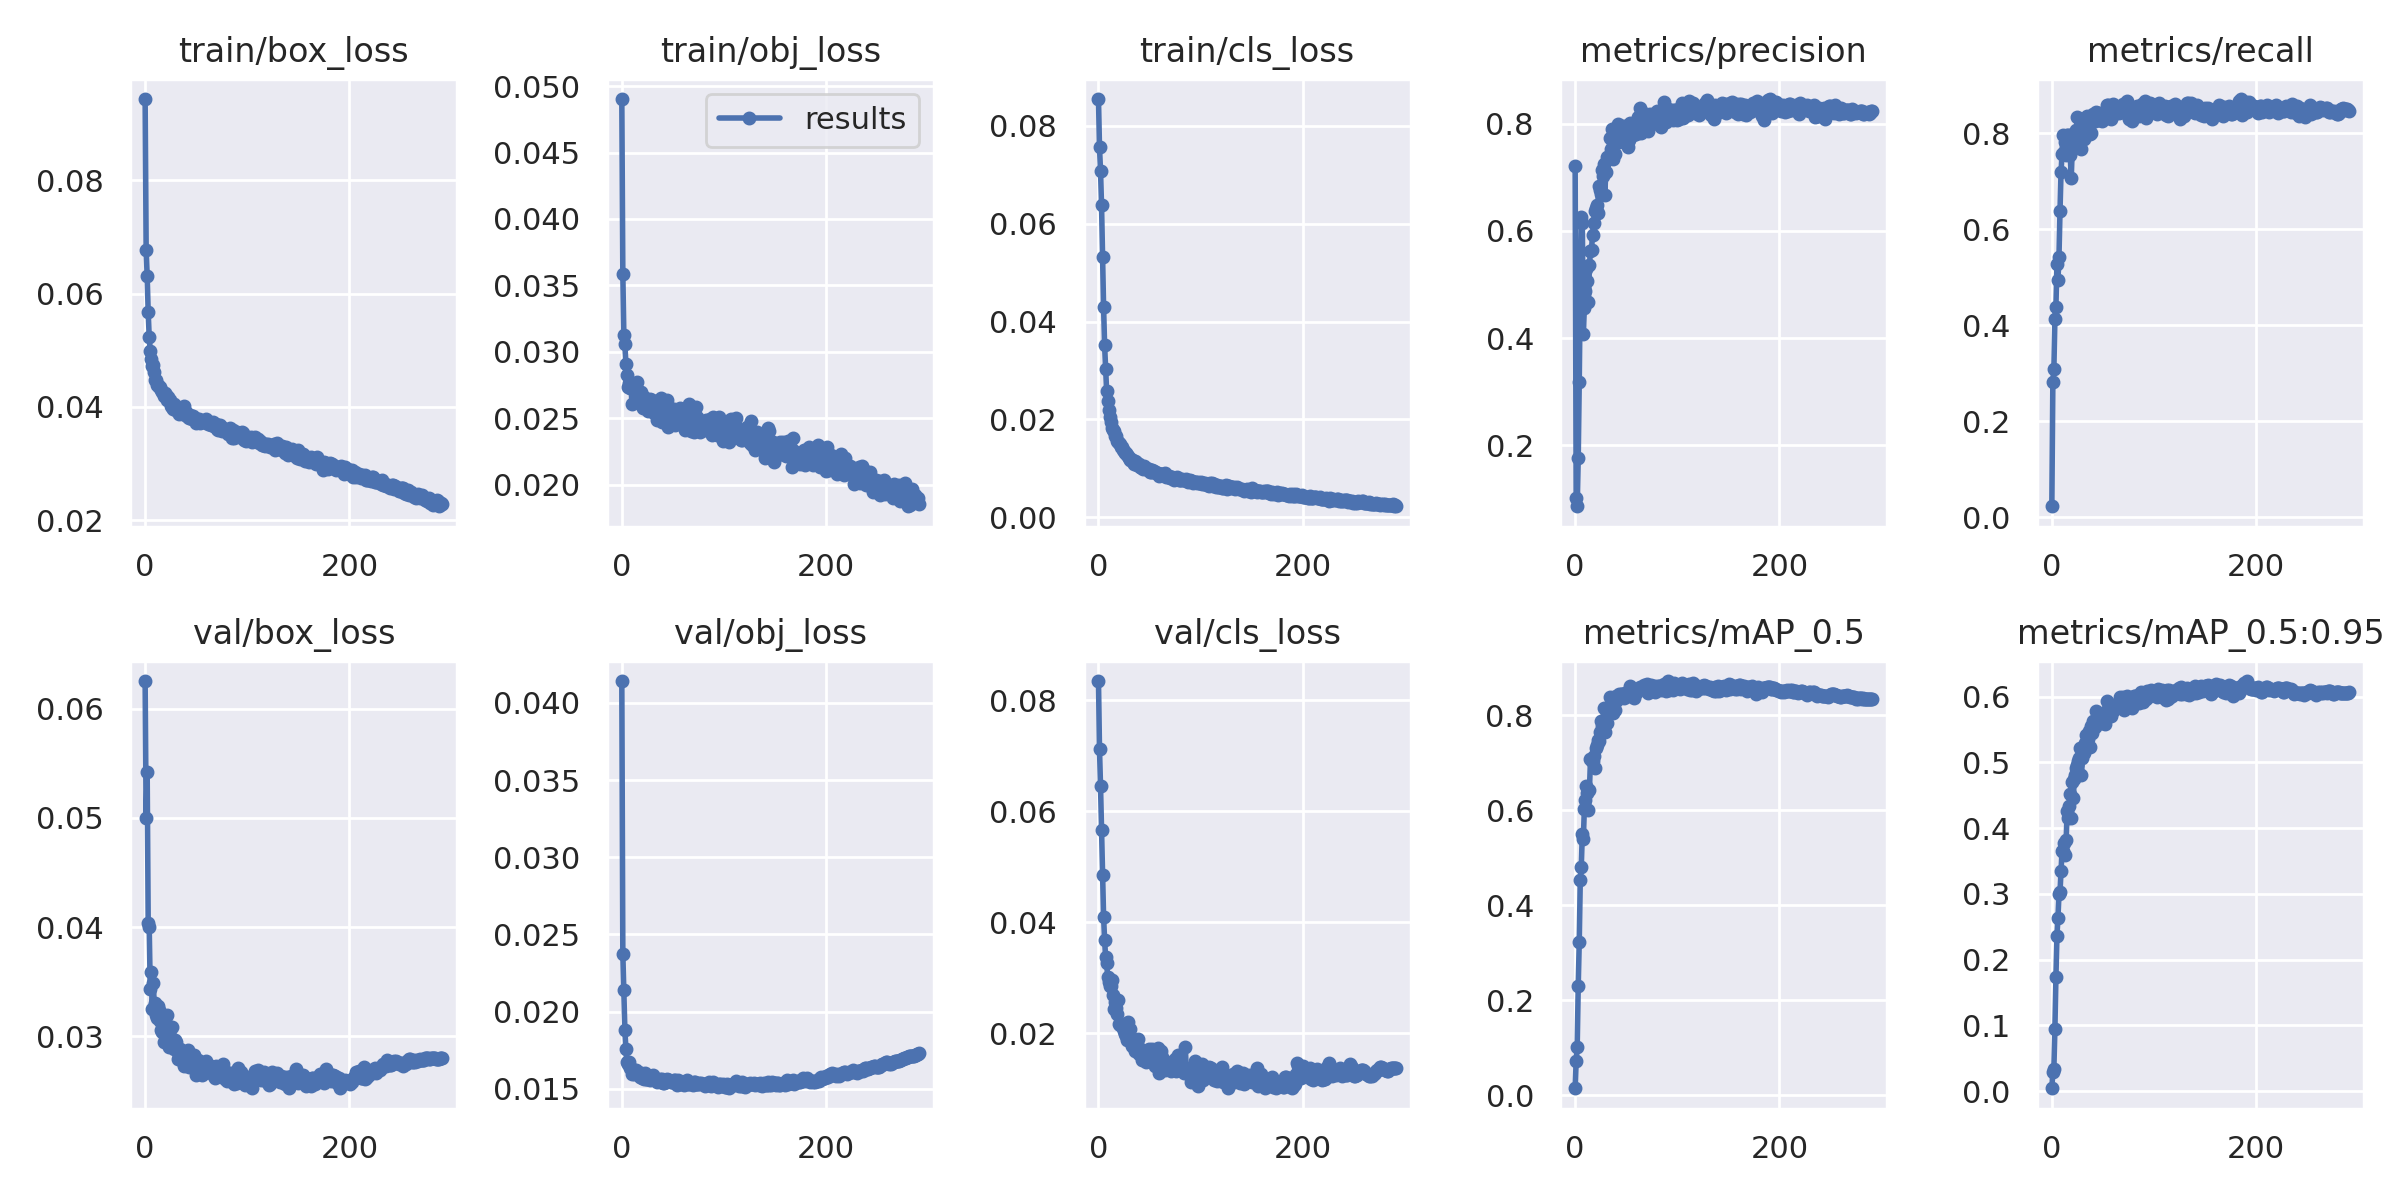

Data behind this chart, as committed beside it:
epoch, train/box_loss, train/obj_loss, train/cls_loss, metrics/precision, metrics/recall, metrics/mAP_0.5, metrics/mAP_0.5:0.95, val/box_loss, val/obj_loss, val/cls_loss, x/lr0, x/lr1, x/lr2
0, 0.09435, 0.04902, 0.08549, 0.7209, 0.02329, 0.01454, 0.004249, 0.06254, 0.04142, 0.08348, 0.0712, 0.0032, 0.0032
1, 0.06772, 0.03589, 0.07559, 0.1026, 0.2818, 0.07255, 0.02898, 0.04995, 0.02375, 0.07118, 0.04148, 0.006478, 0.006478
2, 0.06306, 0.03129, 0.07083, 0.08643, 0.3094, 0.1009, 0.03413, 0.05421, 0.02136, 0.06457, 0.01174, 0.009735, 0.009735
3, 0.05674, 0.03056, 0.06377, 0.1756, 0.4126, 0.2293, 0.09428, 0.04041, 0.0188, 0.05665, 0.009901, 0.009901, 0.009901
4, 0.05228, 0.02912, 0.05315, 0.3179, 0.4389, 0.3226, 0.1729, 0.04002, 0.01759, 0.04853, 0.009901, 0.009901, 0.009901
5, 0.04993, 0.02826, 0.043, 0.4924, 0.5282, 0.4523, 0.2361, 0.03434, 0.01672, 0.04105, 0.009868, 0.009868, 0.009868
6, 0.04851, 0.02736, 0.03512, 0.6268, 0.4943, 0.4814, 0.2638, 0.03585, 0.01658, 0.0368, 0.009835, 0.009835, 0.009835
7, 0.0472, 0.02766, 0.03037, 0.6144, 0.5433, 0.5491, 0.2995, 0.03251, 0.01676, 0.03368, 0.009802, 0.009802, 0.009802
8, 0.04733, 0.02729, 0.02576, 0.4083, 0.638, 0.5395, 0.3028, 0.0349, 0.01631, 0.0327, 0.009769, 0.009769, 0.009769
9, 0.0461, 0.02725, 0.0238, 0.4562, 0.719, 0.6024, 0.3351, 0.0327, 0.01636, 0.03013, 0.009736, 0.009736, 0.009736
10, 0.04475, 0.02609, 0.02184, 0.4878, 0.7579, 0.6226, 0.3659, 0.03306, 0.01595, 0.02927, 0.009703, 0.009703, 0.009703
11, 0.04482, 0.02724, 0.02048, 0.5284, 0.7966, 0.6516, 0.3649, 0.0319, 0.01599, 0.0285, 0.00967, 0.00967, 0.00967
12, 0.04378, 0.02747, 0.01946, 0.5071, 0.7617, 0.6356, 0.3779, 0.03163, 0.01598, 0.02858, 0.009637, 0.009637, 0.009637
13, 0.04392, 0.02735, 0.01825, 0.4682, 0.7812, 0.6007, 0.3599, 0.03277, 0.01601, 0.02956, 0.009604, 0.009604, 0.009604
14, 0.04356, 0.02696, 0.01789, 0.5374, 0.7541, 0.6436, 0.3814, 0.03239, 0.01619, 0.02683, 0.009571, 0.009571, 0.009571
15, 0.04342, 0.02773, 0.01755, 0.5632, 0.7974, 0.7072, 0.4255, 0.03134, 0.01598, 0.02447, 0.009538, 0.009538, 0.009538
16, 0.04297, 0.02646, 0.01666, 0.5654, 0.7971, 0.7039, 0.4153, 0.03056, 0.01611, 0.02557, 0.009505, 0.009505, 0.009505
17, 0.04259, 0.02691, 0.01653, 0.5926, 0.7597, 0.7031, 0.4334, 0.03039, 0.01588, 0.02449, 0.009472, 0.009472, 0.009472
18, 0.04189, 0.0266, 0.0155, 0.6139, 0.7546, 0.7152, 0.4514, 0.02946, 0.01576, 0.02349, 0.009439, 0.009439, 0.009439
19, 0.04241, 0.02698, 0.01542, 0.6378, 0.7064, 0.6888, 0.416, 0.03148, 0.016, 0.02604, 0.009406, 0.009406, 0.009406
20, 0.04204, 0.02603, 0.01527, 0.6433, 0.7695, 0.7304, 0.4705, 0.02976, 0.01568, 0.02176, 0.009373, 0.009373, 0.009373
21, 0.04118, 0.02575, 0.01494, 0.6494, 0.7874, 0.7374, 0.4463, 0.03192, 0.01581, 0.0216, 0.00934, 0.00934, 0.00934
22, 0.04179, 0.02663, 0.01425, 0.6332, 0.8005, 0.7485, 0.4753, 0.02935, 0.01563, 0.02143, 0.009307, 0.009307, 0.009307
23, 0.04126, 0.0262, 0.01432, 0.6833, 0.7686, 0.7461, 0.4803, 0.02899, 0.01602, 0.0216, 0.009274, 0.009274, 0.009274
24, 0.04121, 0.02625, 0.01369, 0.6767, 0.8068, 0.7656, 0.4913, 0.03061, 0.01562, 0.02096, 0.009241, 0.009241, 0.009241
25, 0.04012, 0.02616, 0.01353, 0.6686, 0.8337, 0.7872, 0.4956, 0.02949, 0.01561, 0.02041, 0.009208, 0.009208, 0.009208
26, 0.04003, 0.02552, 0.01317, 0.7139, 0.7827, 0.7774, 0.503, 0.0308, 0.01565, 0.01994, 0.009175, 0.009175, 0.009175
27, 0.03956, 0.02575, 0.01309, 0.7018, 0.7851, 0.7797, 0.5072, 0.02957, 0.01567, 0.01959, 0.009142, 0.009142, 0.009142
28, 0.04054, 0.02649, 0.01282, 0.7242, 0.8295, 0.8145, 0.5222, 0.02883, 0.01554, 0.01884, 0.009109, 0.009109, 0.009109
29, 0.04, 0.02609, 0.0126, 0.6662, 0.7669, 0.764, 0.4808, 0.02965, 0.01579, 0.0221, 0.009076, 0.009076, 0.009076
30, 0.03969, 0.02638, 0.01212, 0.7109, 0.8033, 0.7828, 0.5064, 0.02946, 0.01573, 0.01875, 0.009043, 0.009043, 0.009043
31, 0.03927, 0.02615, 0.01167, 0.7374, 0.7889, 0.7844, 0.5145, 0.02881, 0.01586, 0.02073, 0.00901, 0.00901, 0.00901
32, 0.0394, 0.02544, 0.01182, 0.7386, 0.7996, 0.8085, 0.5299, 0.02788, 0.01569, 0.01848, 0.008977, 0.008977, 0.008977
33, 0.03867, 0.02621, 0.0116, 0.738, 0.812, 0.8138, 0.5424, 0.02817, 0.01562, 0.01771, 0.008944, 0.008944, 0.008944
34, 0.03982, 0.02488, 0.01128, 0.7734, 0.8363, 0.8376, 0.5414, 0.02879, 0.01544, 0.01767, 0.008911, 0.008911, 0.008911
35, 0.03895, 0.0263, 0.01095, 0.7535, 0.8063, 0.8178, 0.5352, 0.02781, 0.01559, 0.0179, 0.008878, 0.008878, 0.008878
36, 0.03932, 0.02557, 0.0114, 0.7897, 0.8209, 0.8294, 0.5482, 0.02851, 0.01546, 0.01683, 0.008845, 0.008845, 0.008845
37, 0.03919, 0.02605, 0.01121, 0.7342, 0.7982, 0.8057, 0.5236, 0.02821, 0.01564, 0.01774, 0.008812, 0.008812, 0.008812
38, 0.04016, 0.02652, 0.01075, 0.7734, 0.8003, 0.8238, 0.5559, 0.0273, 0.01542, 0.01809, 0.008779, 0.008779, 0.008779
39, 0.03852, 0.02475, 0.01073, 0.7442, 0.8247, 0.8114, 0.5448, 0.02834, 0.01564, 0.01906, 0.008746, 0.008746, 0.008746
40, 0.03906, 0.02615, 0.01084, 0.7798, 0.8411, 0.8405, 0.5635, 0.02769, 0.01536, 0.0162, 0.008713, 0.008713, 0.008713
41, 0.03853, 0.02519, 0.01025, 0.7786, 0.8248, 0.8324, 0.5613, 0.02798, 0.0154, 0.01719, 0.00868, 0.00868, 0.00868
42, 0.03818, 0.02484, 0.01022, 0.7995, 0.8259, 0.8398, 0.5537, 0.02875, 0.01548, 0.01688, 0.008647, 0.008647, 0.008647
43, 0.03812, 0.02622, 0.01009, 0.7664, 0.844, 0.8446, 0.5781, 0.02721, 0.01542, 0.01515, 0.008614, 0.008614, 0.008614
44, 0.03851, 0.02641, 0.009848, 0.7843, 0.8361, 0.8434, 0.5656, 0.02778, 0.01561, 0.01616, 0.008581, 0.008581, 0.008581
45, 0.03823, 0.02432, 0.01046, 0.7779, 0.8428, 0.8443, 0.5723, 0.02809, 0.01559, 0.01581, 0.008548, 0.008548, 0.008548
46, 0.03778, 0.02504, 0.01015, 0.7961, 0.8278, 0.8446, 0.5643, 0.0279, 0.01558, 0.01675, 0.008515, 0.008515, 0.008515
47, 0.03838, 0.02577, 0.01005, 0.7806, 0.8371, 0.8441, 0.57, 0.02762, 0.01547, 0.01491, 0.008482, 0.008482, 0.008482
48, 0.03798, 0.02523, 0.00961, 0.7766, 0.8279, 0.8373, 0.5605, 0.02823, 0.01541, 0.01692, 0.008449, 0.008449, 0.008449
49, 0.038, 0.02481, 0.009931, 0.7957, 0.825, 0.8419, 0.5734, 0.02735, 0.01546, 0.01711, 0.008416, 0.008416, 0.008416
50, 0.03723, 0.02482, 0.009231, 0.777, 0.8382, 0.8465, 0.5753, 0.02647, 0.01542, 0.01622, 0.008383, 0.008383, 0.008383
51, 0.03788, 0.02569, 0.009251, 0.7695, 0.8455, 0.8497, 0.5747, 0.02662, 0.01558, 0.01684, 0.00835, 0.00835, 0.00835
52, 0.03726, 0.02454, 0.009562, 0.757, 0.8415, 0.8412, 0.5589, 0.02779, 0.01553, 0.01727, 0.008317, 0.008317, 0.008317
53, 0.03786, 0.02559, 0.009242, 0.7703, 0.8447, 0.8492, 0.5769, 0.02749, 0.01538, 0.01573, 0.008284, 0.008284, 0.008284
54, 0.0371, 0.02516, 0.009417, 0.8011, 0.8592, 0.861, 0.5942, 0.02731, 0.01527, 0.01495, 0.008251, 0.008251, 0.008251
55, 0.03757, 0.02543, 0.009252, 0.7963, 0.8595, 0.856, 0.5815, 0.02764, 0.01553, 0.01406, 0.008218, 0.008218, 0.008218
56, 0.03751, 0.02542, 0.009101, 0.7962, 0.8456, 0.8555, 0.5781, 0.02643, 0.01528, 0.01477, 0.008185, 0.008185, 0.008185
57, 0.03736, 0.02578, 0.008966, 0.7799, 0.8485, 0.8499, 0.5771, 0.02691, 0.0153, 0.01511, 0.008152, 0.008152, 0.008152
58, 0.03742, 0.02506, 0.009067, 0.7856, 0.8293, 0.8363, 0.5713, 0.02727, 0.01541, 0.01744, 0.008119, 0.008119, 0.008119
59, 0.03726, 0.02525, 0.008468, 0.7935, 0.8497, 0.8497, 0.5879, 0.02724, 0.01537, 0.01295, 0.008086, 0.008086, 0.008086
... 232 more rows
